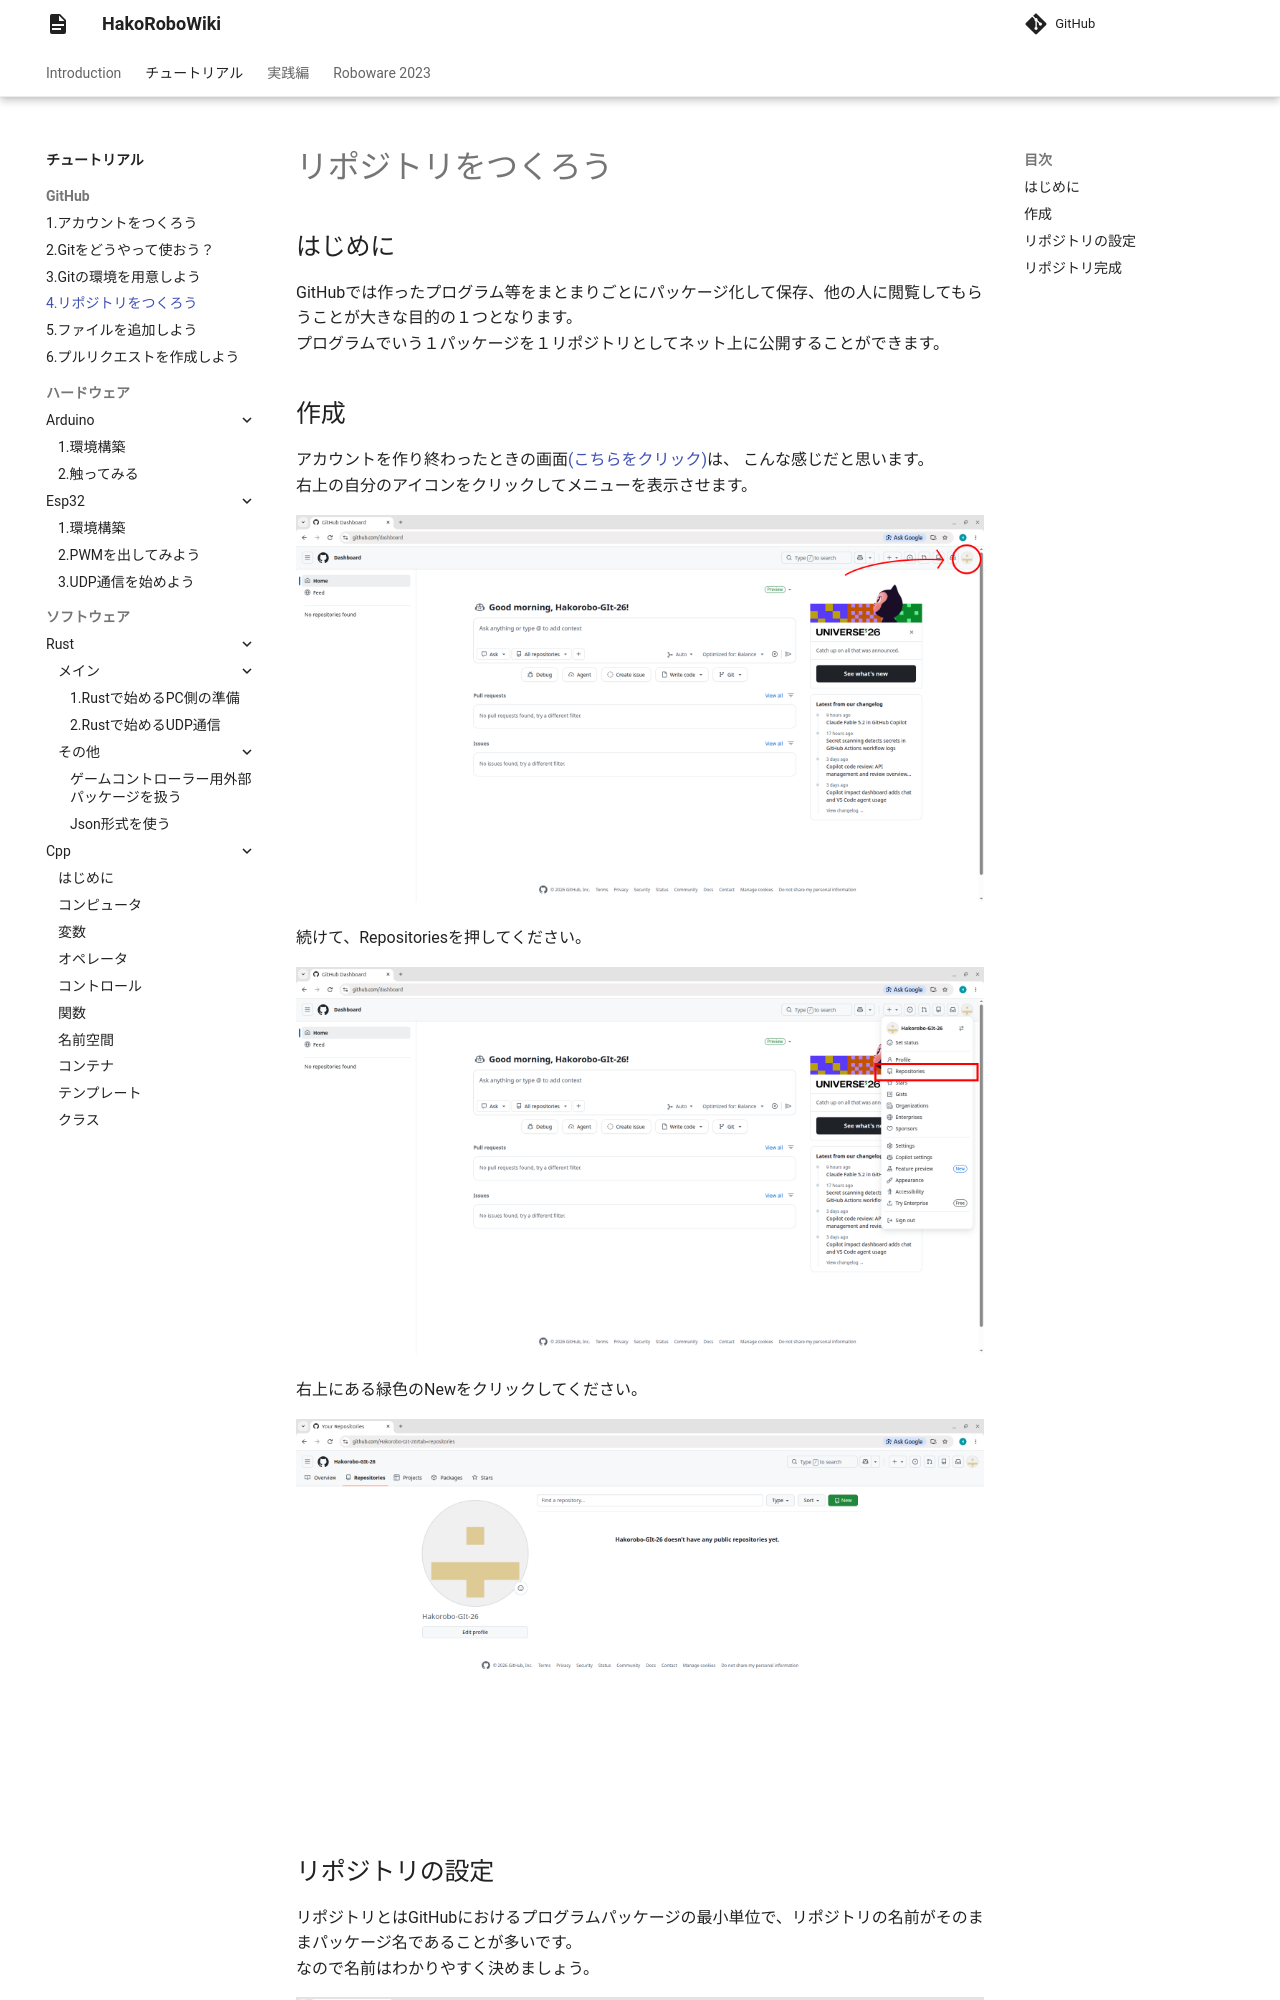

repository: hakoroboken/hakorobowiki · page: tutorial/github/04.create_repo/index.html · generator: mkdocs

# リポジトリをつくろう
## はじめに
GitHubでは作ったプログラム等をまとまりごとにパッケージ化して保存、他の人に閲覧してもらうことが大きな目的の１つとなります。  
プログラムでいう１パッケージを１リポジトリとしてネット上に公開することができます。

## 作成
アカウントを作り終わったときの画面<a href="https://github.com/dashboard" target="_blank" rel="noopener noreferrer">(こちらをクリック)</a>は、  こんな感じだと思います。  
右上の自分のアイコンをクリックしてメニューを表示させます。

![dashboard](./img/04.create_repo/01.dashboard.png)

続けて、Repositoriesを押してください。

![repositories](./img/04.create_repo/02.repositories.png)

右上にある緑色のNewをクリックしてください。

![repositories](./img/04.create_repo/03.repo_create.png)
